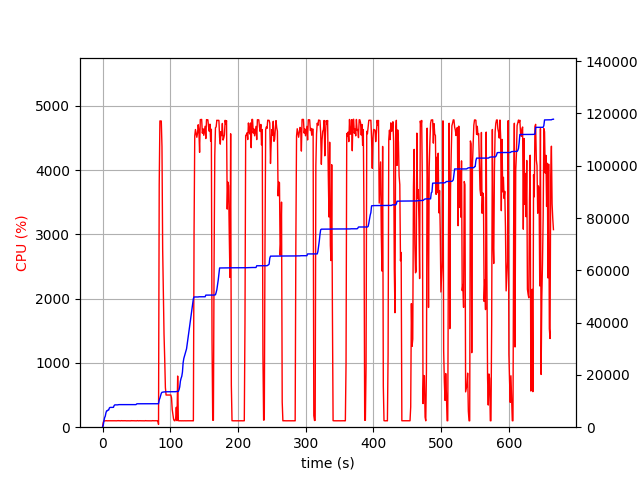

The data file committed next to this chart (first rows):
elapsed_time, nproc, cpu, mem_real, mem_virtual
3.8623809814453125e-05, 1, 0.0, 7.098, 3185
1.006, 1, 74.6, 760.5, 1689
2.012, 1, 100.3, 2362, 4945
3.019, 1, 99.4, 3620, 6537
4.025, 1, 100.3, 4234, 6787
5.032, 1, 99.4, 5520, 8579
6.038, 1, 101.4, 6256, 10739
7.045, 1, 99.3, 6272, 10739
8.051, 1, 100.4, 6568, 10739
9.059, 1, 100.2, 6572, 10751
10.07, 1, 100.3, 7334, 10751
11.07, 1, 101.3, 7562, 10751
12.08, 1, 99.4, 7562, 10751
13.08, 1, 101.3, 7574, 10751
14.09, 1, 100.1, 7574, 10751
15.1, 1, 99.1, 7610, 10751
16.11, 1, 102.1, 7610, 10751
17.12, 1, 100.1, 8274, 13311
18.13, 1, 102.1, 8540, 13311
19.14, 1, 100.1, 8540, 13311
20.15, 1, 99.1, 8540, 13311
21.16, 1, 100.0, 8540, 13311
22.17, 1, 100.2, 8540, 13311
23.17, 1, 102.1, 8604, 13311
24.18, 1, 100.1, 8636, 13311
25.19, 1, 101.2, 8636, 13311
26.2, 1, 99.2, 8636, 13311
27.21, 1, 100.2, 8636, 13311
28.22, 1, 102.1, 8636, 13311
29.23, 1, 100.0, 8638, 13311
30.23, 1, 101.1, 8638, 13311
31.24, 1, 100.1, 8638, 13311
32.25, 1, 101.1, 8638, 13311
33.26, 1, 101.2, 8638, 13311
34.27, 1, 100.1, 8638, 13311
35.28, 1, 99.1, 8638, 13311
36.29, 1, 100.2, 8638, 13311
37.3, 1, 100.1, 8638, 13311
38.31, 1, 100.1, 8638, 13311
39.32, 1, 100.1, 8638, 13311
40.32, 1, 101.1, 8638, 13311
41.33, 1, 99.1, 8638, 13311
42.34, 1, 102.2, 8638, 13311
43.35, 1, 100.1, 8638, 13311
44.36, 1, 101.1, 8638, 13311
45.37, 1, 100.0, 8638, 13311
46.38, 1, 100.2, 8638, 13311
47.38, 1, 100.2, 8638, 13311
48.39, 1, 99.2, 8638, 13311
49.4, 1, 101.0, 8638, 13311
50.41, 1, 99.1, 8904, 13311
51.42, 1, 102.0, 8958, 13311
52.43, 1, 100.2, 8958, 13311
53.44, 1, 99.2, 8958, 13311
54.45, 1, 101.1, 8958, 13311
55.45, 1, 100.2, 8958, 13311
56.46, 1, 100.2, 8958, 13311
57.47, 1, 100.2, 8958, 13311
58.48, 1, 100.1, 8958, 13311
59.49, 1, 100.1, 8958, 13311
... 598 more rows
